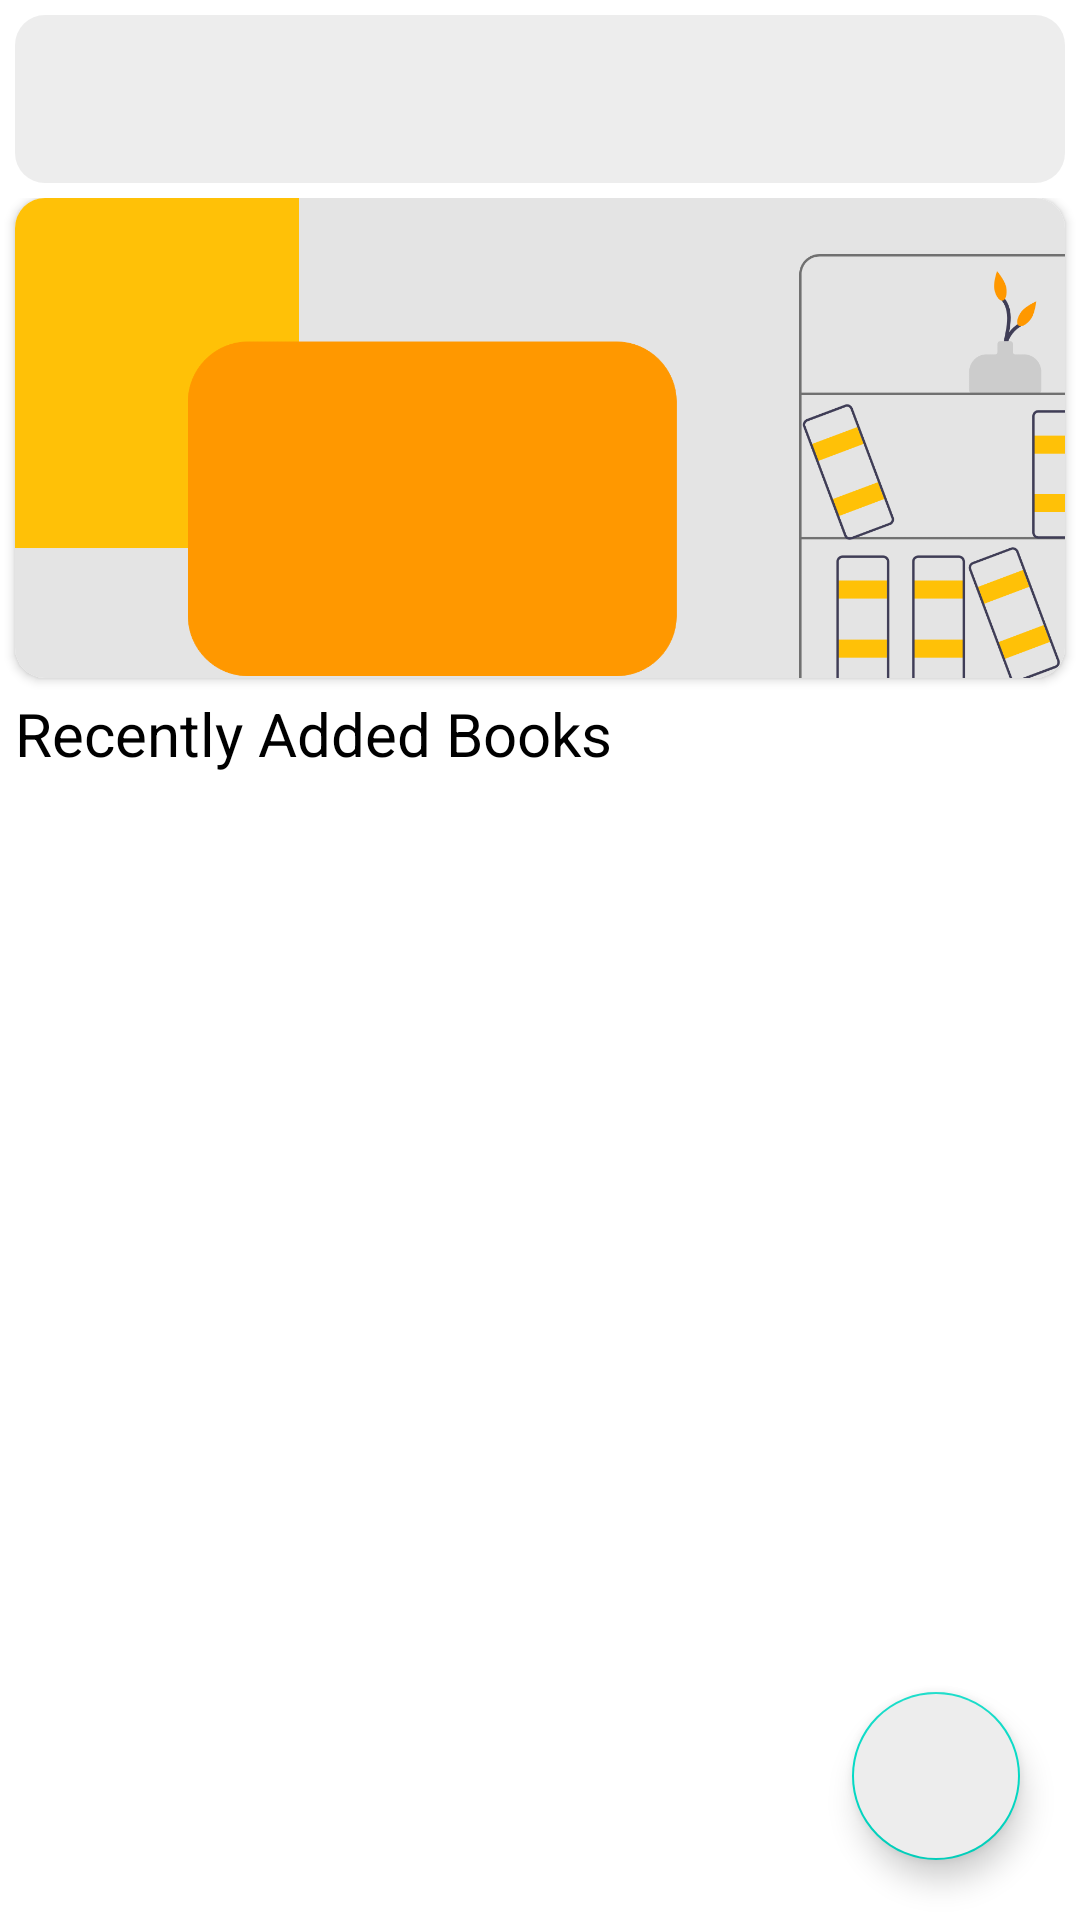

Android layout source for this screen:
<!-- AndroidManifest.xml: application theme Theme.LBMS -->
<!-- res/layout/activity_show_library.xml -->
<?xml version="1.0" encoding="utf-8"?>
<RelativeLayout xmlns:android="http://schemas.android.com/apk/res/android"
    xmlns:app="http://schemas.android.com/apk/res-auto"
    xmlns:tools="http://schemas.android.com/tools"
    android:layout_width="match_parent"
    android:layout_height="match_parent"
    tools:context=".ShowLibraryActivity">

    <androidx.appcompat.widget.Toolbar
        android:id="@+id/toolbar"
        android:layout_width="match_parent"
        android:layout_height="wrap_content"
        android:layout_margin="5dp"
        android:layout_alignParentTop="true"
        android:background="@drawable/field_bg"/>

    <LinearLayout
        android:layout_width="match_parent"
        android:layout_height="match_parent"
        android:orientation="vertical"
        android:layout_below="@id/toolbar">

        <androidx.cardview.widget.CardView
            android:id="@+id/photo_card"
            android:layout_width="wrap_content"
            android:layout_height="wrap_content"
            android:layout_marginHorizontal="5dp"
            app:cardCornerRadius="10dp">

            <RelativeLayout
                android:layout_width="match_parent"
                android:layout_height="160dp">

                <ImageView
                    android:id="@+id/photo"
                    android:layout_width="match_parent"
                    android:layout_height="match_parent"
                    android:scaleType="centerCrop"
                    android:src="@drawable/lib_bg" />

            </RelativeLayout>

        </androidx.cardview.widget.CardView>

        <TextView
            android:id="@+id/book_showed_heading"
            android:layout_width="wrap_content"
            android:layout_height="wrap_content"
            android:layout_margin="5dp"
            android:textSize="20sp"
            android:text="@string/added_books"
            android:textColor="@color/black"/>

        <androidx.recyclerview.widget.RecyclerView
            android:id="@+id/recently_books_rv"
            android:layout_width="match_parent"
            android:layout_height="match_parent"
            android:layout_marginHorizontal="5dp" />

    </LinearLayout>

    <com.google.android.material.floatingactionbutton.FloatingActionButton
        android:id="@+id/add_bookmark"
        android:layout_width="wrap_content"
        android:layout_height="wrap_content"
        android:src="@drawable/ic_outline_bookmark_add_24"
        android:backgroundTint="@color/grey_white"
        android:layout_alignParentBottom="true"
        android:layout_alignParentEnd="true"
        android:layout_margin="20dp"
        android:contentDescription="@string/add_bookmark" />

</RelativeLayout>
<!-- resources referenced by this layout -->
<resources>
  <color name="black">#FF000000</color>
  <color name="grey_white">#EDEDED</color>
  <!-- drawable field_bg (drawable) -->
  <?xml version="1.0" encoding="utf-8"?>
  <selector xmlns:android="http://schemas.android.com/apk/res/android">
      <item>
          <shape android:shape="rectangle">
              <corners android:radius="10dp"/>
              <gradient
                  android:startColor="#EDEDED"
                  android:centerColor="#EDEDED"
                  android:endColor="#EDEDED"/>
          </shape>
      </item>
  </selector>
  <!-- drawable lib_bg: png bitmap (drawable, 95160 bytes) -->
  <string name="add_bookmark">Add Bookmark</string>
  <string name="added_books">Recently Added Books</string>
  <style name="Theme.LBMS" parent="Theme.MaterialComponents.DayNight.NoActionBar">
          
          <item name="colorPrimary">@color/orange_500</item>
          <item name="colorPrimaryVariant">@color/orange_700</item>
          <item name="colorOnPrimary">@color/white</item>
          
          <item name="colorSecondary">@color/teal_200</item>
          <item name="colorSecondaryVariant">@color/teal_700</item>
          <item name="colorOnSecondary">@color/black</item>
          
          <item name="android:statusBarColor" tools:targetApi="l">?attr/colorPrimaryVariant</item>
          
      </style>
  <color name="orange_500">#FF9800</color>
  <color name="orange_700">#FF5722</color>
  <color name="white">#FFFFFFFF</color>
  <color name="teal_200">#FF03DAC5</color>
  <color name="teal_700">#FF018786</color>
</resources>
